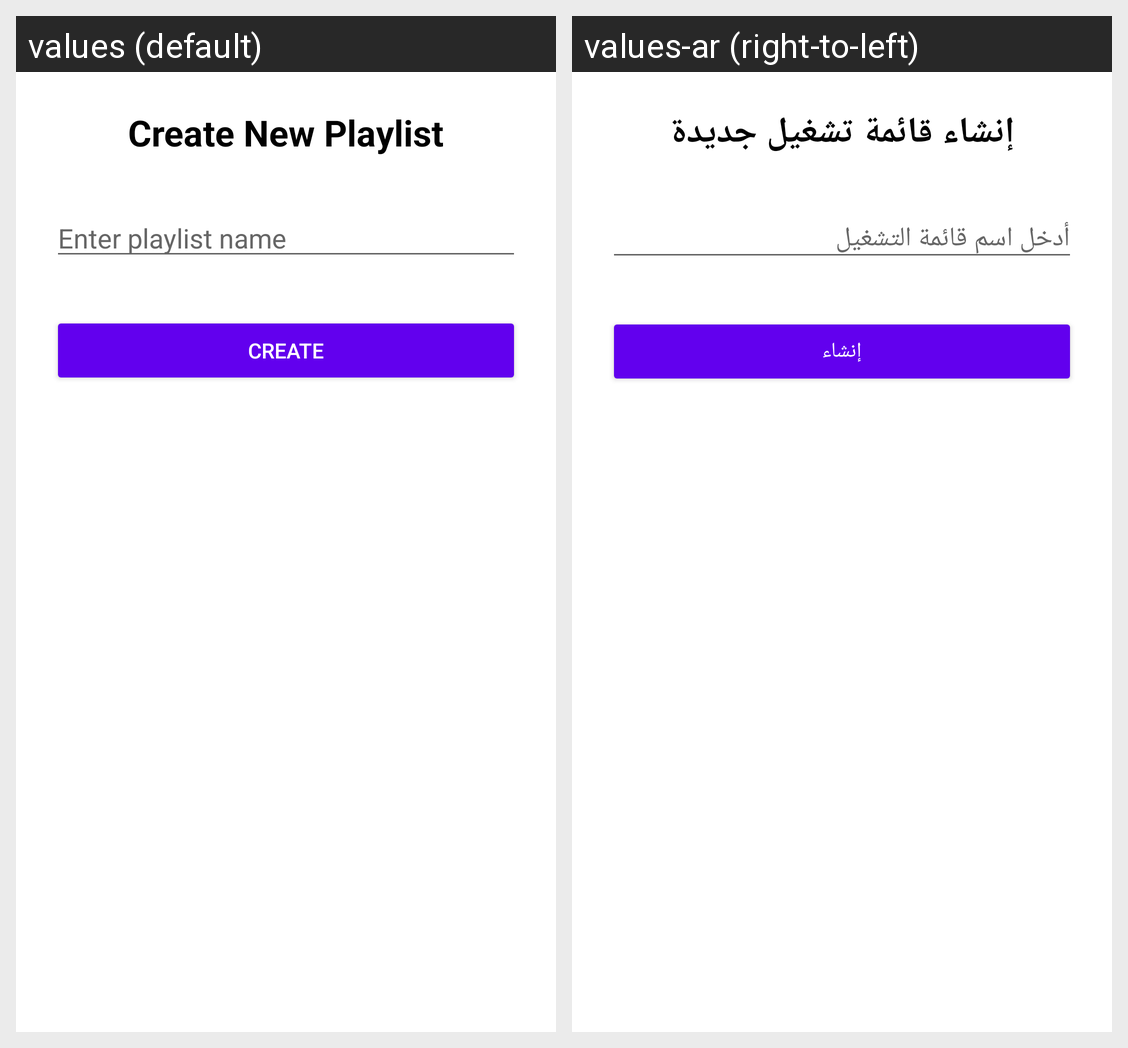

Here is an Android app screen in its default locale and in the app's own translations. Write out the translated-string differences for the strings that appear on this screen.
Android screen res/layout/activity_create_playlist.xml rendered under 2 locales, left to right: values (default), values-ar (right-to-left). Device: Nexus 5 (rendered at 1080×1920; each locale shown at half size, 540×960, under a caption strip naming it); theme Theme.BB10MusicPlayer.
Strings drawn on this screen, with the default value and each locale's value (text and hints the layout hard-codes, and strings that could not be matched under every locale, appear in the picture but are not listed):

create_playlist_title
  values: Create New Playlist
  values-ar: إنشاء قائمة تشغيل جديدة

playlist_name_hint
  values: Enter playlist name
  values-ar: أدخل اسم قائمة التشغيل

btn_create
  values: Create
  values-ar: إنشاء
